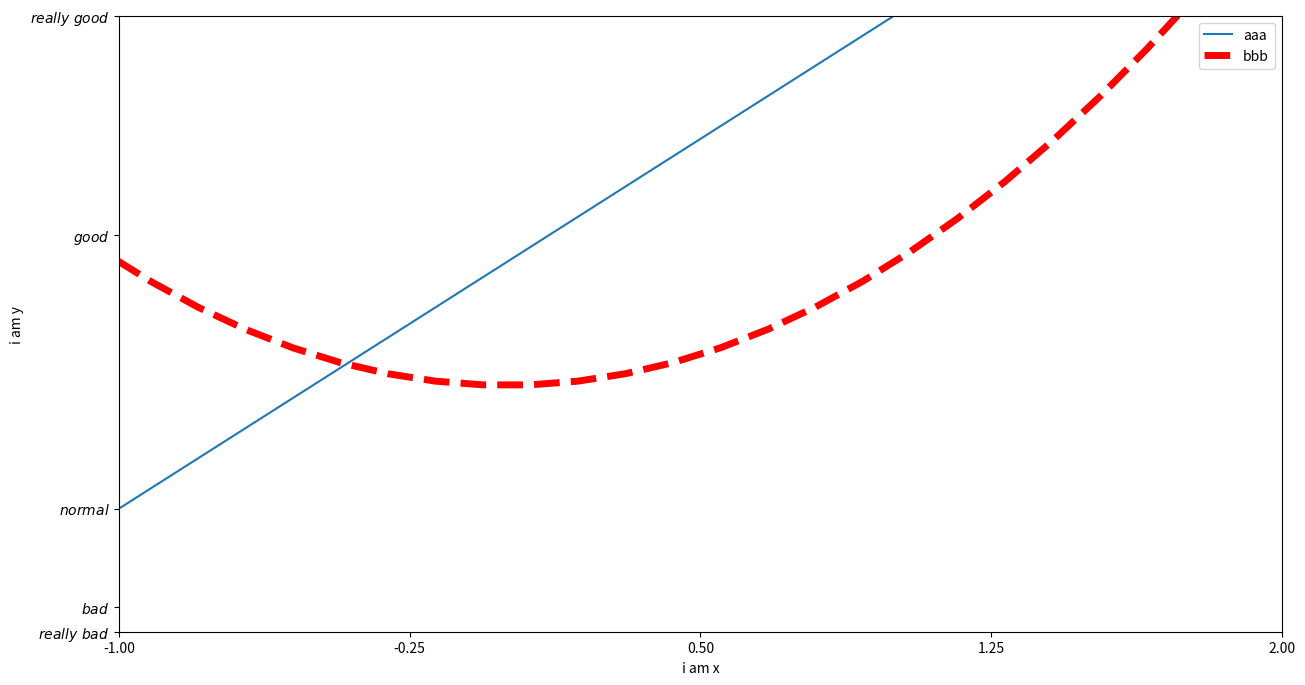

This figure's Python source:
import matplotlib.pyplot as plt
import numpy as np

x = np.linspace(-3, 3, 50)
y1 = 2 * x + 1
y2 = x ** 2

plt.figure(figsize=(15, 8), dpi=80)
l1, = plt.plot(x, y1, label='up')
l2, = plt.plot(x, y2, color='red', linewidth=5, linestyle='--', label='down')
plt.legend(handles=[l1, l2, ], labels=['aaa', 'bbb'], loc='best')

plt.xlim((-1, 2))
plt.ylim((-2, 3))
plt.xlabel('i am x')
plt.ylabel('i am y')

new_ticks = np.linspace(-1, 2, 5)

plt.xticks(new_ticks)
plt.yticks([-2, -1.8, -1, 1.22, 3], [r'$really\ bad$',
                                     r'$bad$', r'$normal$', r'$good$', r'$really\ good$'])

plt.show()
